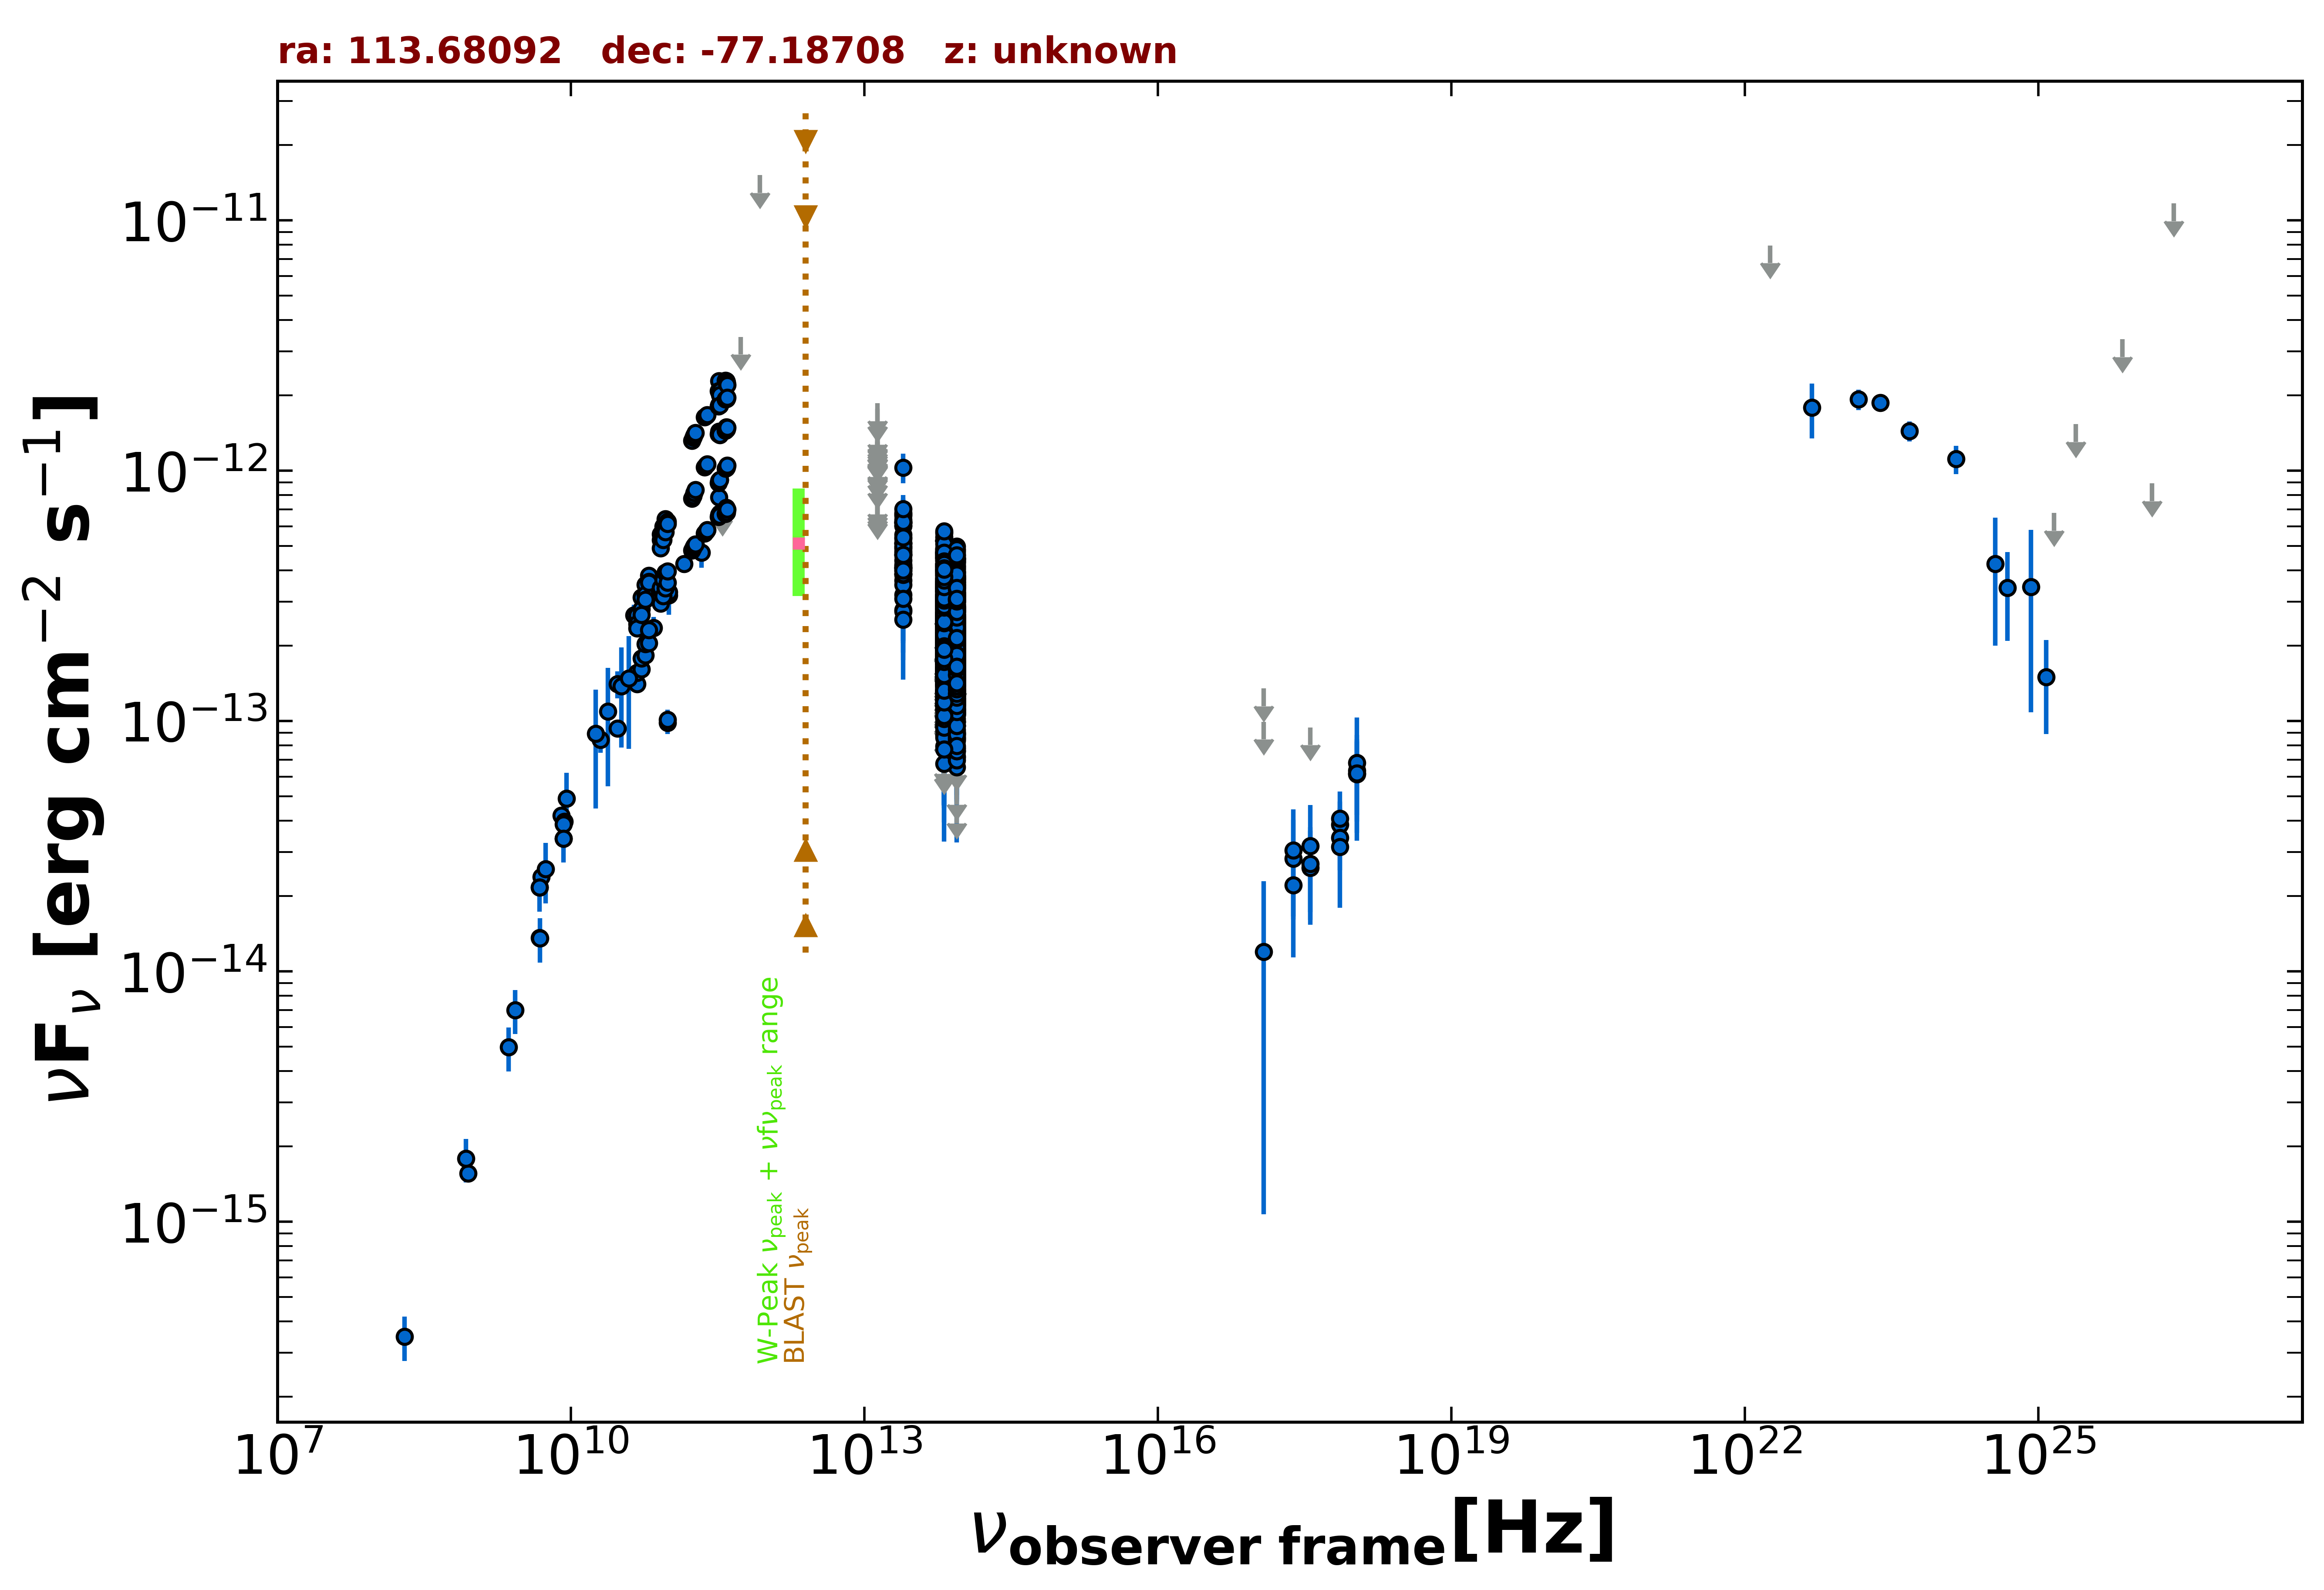

The file beside this chart, header and first rows:
freq., flux, err_flux, MJD_start, MJD_end, flag, catalog, reference
8.870e+08, 1.563e-15, 1.135e-16, 55000, 55000, , RACS, Hale et al. 2021  PASA  38  e058
2.418e+17, 2.209e-14, 1.073e-14, 55197, 55539, , 1OUSX, Giommi et al. in preparation
3.627e+17, 2.594e-14, 1.060e-14, 55197, 55539, , 1OUSX, Giommi et al. in preparation
7.253e+17, 3.858e-14, 9.070e-15, 55197, 55539, , 1OUSX, Giommi et al. in preparation
1.088e+18, 6.346e-14, 2.131e-14, 55197, 55539, , 1OUSX, Giommi et al. in preparation
7.253e+17, 3.419e-14, 8.825e-15, 55000, 55000, , 2SXPS, Evans et al. 2020  ApJS  247  54
1.209e+17, 1.199e-14, 1.092e-14, 55000, 55000, , 2SXPS, Evans et al. 2020  ApJS  247  54
3.627e+17, 2.690e-14, 1.084e-14, 55000, 55000, , 2SXPS, Evans et al. 2020  ApJS  247  54
1.088e+18, 6.140e-14, 2.171e-14, 55000, 55000, , 2SXPS, Evans et al. 2020  ApJS  247  54
5.000e+09, 2.385e-14, 1.200e-15, 55000, 55000, , AT20G, Murphy et al. 2010  MNRAS  402  2403
8.000e+09, 4.192e-14, 2.080e-15, 55000, 55000, , AT20G, Murphy et al. 2010  MNRAS  402  2403
2.000e+10, 8.420e-14, 9.400e-15, 55000, 55000, , AT20G, Murphy et al. 2010  MNRAS  402  2403
4.800e+09, 2.165e-14, 4.800e-16, 55000, 55000, , ATPMN, McConnell et al. 2012  MNRAS  422  1527
8.600e+09, 3.965e-14, 1.975e-15, 55000, 55000, , ATPMN, McConnell et al. 2012  MNRAS  422  1527
8.400e+09, 3.401e-14, 0.000e+00, 55000, 55000, , CRATES, Healey et al. 2007  ApJS  171  61
4.800e+09, 1.363e-14, 7.700e-16, 55000, 55000, , PMN, Griffith et al. 1993-1996  VizieR  VIII/…
9.744e+10, 9.841e-14, 9.765e-15, 56904, 56904, , ALMA, Bonato et al. 2019  MNRAS  485  1188
9.744e+10, 1.013e-13, 9.755e-15, 56912, 56912, , ALMA, Bonato et al. 2019  MNRAS  485  1188
1.000e+11, 3.183e-13, 5.240e-14, 55000, 55000, , PCCS2100, GHz The Planck Collaboration 2018  A&A  …
3.000e+10, 9.345e-14, 6.220e-15, 55000, 55000, , PCCS2, 30 GHz The Planck Collaboration 2018  A&…
3.000e+10, 1.405e-13, 1.740e-14, 55000, 55000, , PCNT, The Planck Collaboration 2018  A&A  619 …
4.400e+10, 2.654e-13, 2.630e-14, 55000, 55000, , PCNT, The Planck Collaboration 2018  A&A  619 …
7.000e+10, 2.358e-13, 2.465e-14, 55000, 55000, , PCNT, The Planck Collaboration 2018  A&A  619 …
1.000e+11, 3.278e-13, 2.715e-14, 55000, 55000, , PCNT, The Planck Collaboration 2018  A&A  619 …
1.430e+11, 4.250e-13, 3.435e-14, 55000, 55000, , PCNT, The Planck Collaboration 2018  A&A  619 …
2.170e+11, 4.720e-13, 6.205e-14, 55000, 55000, , PCNT, The Planck Collaboration 2018  A&A  619 …
3.530e+11, 7.462e-13, 0.000e+00, 55000, 55000, UL, PCNT, The Planck Collaboration 2018  A&A  619 …
5.450e+11, 3.428e-12, 0.000e+00, 55000, 55000, UL, PCNT, The Planck Collaboration 2018  A&A  619 …
8.570e+11, 1.518e-11, 0.000e+00, 55000, 55000, UL, PCNT, The Planck Collaboration 2018  A&A  619 …
8.817e+13, 2.295e-13, 1.750e-15, 55000, 55000, , UNWISE, Schlafly et al. 2019  ApJS  240  30
6.517e+13, 2.661e-13, 2.550e-15, 55000, 55000, , UNWISE, Schlafly et al. 2019  ApJS  240  30
8.817e+13, 3.712e-13, 8.850e-15, 55000, 55000, , WISE, Wright et al. 2010  AJ  140  1868
6.517e+13, 4.133e-13, 1.030e-14, 55000, 55000, , WISE, Wright et al. 2010  AJ  140  1868
2.498e+13, 4.893e-13, 2.205e-14, 55000, 55000, , WISE, Wright et al. 2010  AJ  140  1868
1.363e+13, 7.079e-13, 7.975e-14, 55000, 55000, , WISE, Wright et al. 2010  AJ  140  1868
8.817e+13, 2.515e-13, 2.435e-14, 56896, 56896, , NEOWISE, Mainzer et al. 2014  ApJ  792  30
6.517e+13, 2.523e-13, 4.370e-14, 56896, 56896, , NEOWISE, Mainzer et al. 2014  ApJ  792  30
8.817e+13, 1.930e-13, 3.430e-14, 56896, 56896, , NEOWISE, Mainzer et al. 2014  ApJ  792  30
6.517e+13, 2.467e-13, 3.305e-14, 56896, 56896, , NEOWISE, Mainzer et al. 2014  ApJ  792  30
8.817e+13, 2.178e-13, 2.270e-14, 56896, 56896, , NEOWISE, Mainzer et al. 2014  ApJ  792  30
6.517e+13, 1.150e-13, 0.000e+00, 56896, 56896, UL, NEOWISE, Mainzer et al. 2014  ApJ  792  30
8.817e+13, 1.409e-13, 2.110e-14, 56895, 56895, , NEOWISE, Mainzer et al. 2014  ApJ  792  30
6.517e+13, 2.696e-13, 4.615e-14, 56895, 56895, , NEOWISE, Mainzer et al. 2014  ApJ  792  30
8.817e+13, 1.886e-13, 2.195e-14, 56895, 56895, , NEOWISE, Mainzer et al. 2014  ApJ  792  30
6.517e+13, 1.973e-13, 3.690e-14, 56895, 56895, , NEOWISE, Mainzer et al. 2014  ApJ  792  30
8.817e+13, 1.585e-13, 2.520e-14, 56895, 56895, , NEOWISE, Mainzer et al. 2014  ApJ  792  30
6.517e+13, 2.418e-13, 6.420e-14, 56895, 56895, , NEOWISE, Mainzer et al. 2014  ApJ  792  30
8.817e+13, 2.770e-13, 2.425e-14, 56894, 56894, , NEOWISE, Mainzer et al. 2014  ApJ  792  30
6.517e+13, 3.121e-13, 4.440e-14, 56894, 56894, , NEOWISE, Mainzer et al. 2014  ApJ  792  30
8.817e+13, 2.008e-13, 2.315e-14, 56896, 56896, , NEOWISE, Mainzer et al. 2014  ApJ  792  30
6.517e+13, 2.416e-13, 4.070e-14, 56896, 56896, , NEOWISE, Mainzer et al. 2014  ApJ  792  30
8.817e+13, 2.665e-13, 2.905e-14, 56895, 56895, , NEOWISE, Mainzer et al. 2014  ApJ  792  30
6.517e+13, 2.309e-13, 4.020e-14, 56895, 56895, , NEOWISE, Mainzer et al. 2014  ApJ  792  30
8.817e+13, 2.287e-13, 2.385e-14, 56897, 56897, , NEOWISE, Mainzer et al. 2014  ApJ  792  30
6.517e+13, 2.143e-13, 3.850e-14, 56897, 56897, , NEOWISE, Mainzer et al. 2014  ApJ  792  30
8.817e+13, 1.525e-13, 2.655e-14, 56895, 56895, , NEOWISE, Mainzer et al. 2014  ApJ  792  30
6.517e+13, 2.812e-13, 3.530e-14, 56895, 56895, , NEOWISE, Mainzer et al. 2014  ApJ  792  30
8.817e+13, 2.274e-13, 2.750e-14, 56895, 56895, , NEOWISE, Mainzer et al. 2014  ApJ  792  30
6.517e+13, 2.120e-13, 3.315e-14, 56895, 56895, , NEOWISE, Mainzer et al. 2014  ApJ  792  30
8.817e+13, 2.616e-13, 3.240e-14, 56895, 56895, , NEOWISE, Mainzer et al. 2014  ApJ  792  30
... 1,690 more rows
